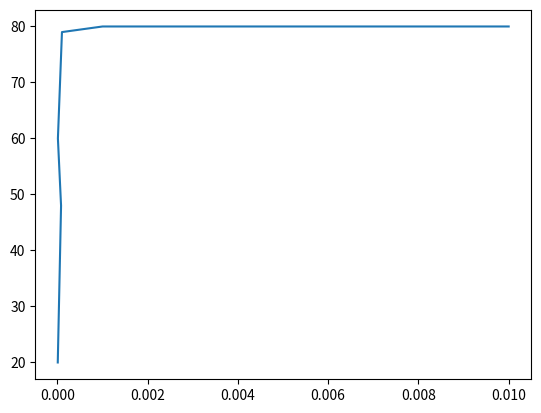

This figure's Python source:
import matplotlib.pyplot as plt 


x = [7e-06,8e-05,1e-05,1e-04,1e-03,1e-02]
y = [20,48,60,79,80,80]

plt.plot(x,y)
plt.show()